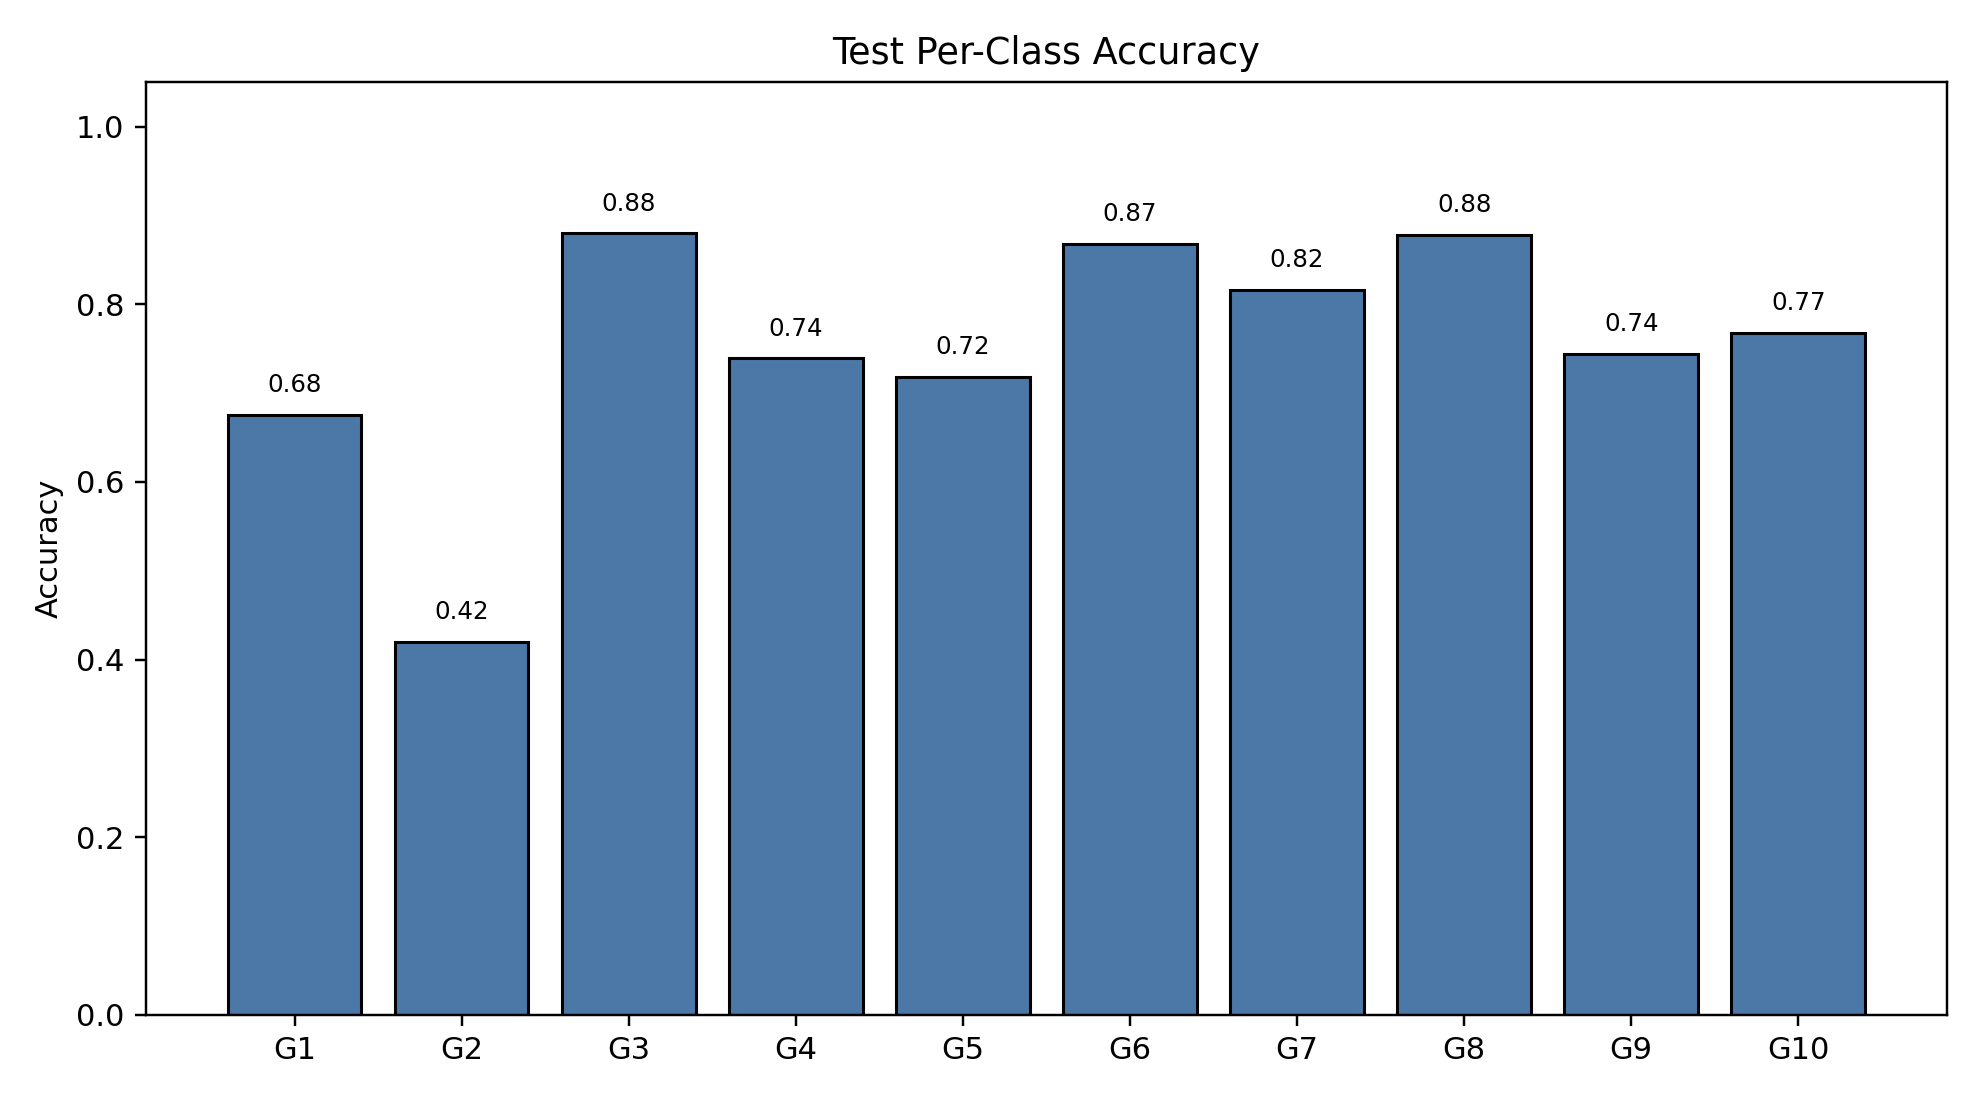

The file beside this chart, header and first rows:
class_index, gesture_id, support, correct, accuracy
0, 1, 182, 123, 0.6758
1, 2, 212, 89, 0.4198
2, 3, 208, 183, 0.8798
3, 4, 184, 136, 0.7391
4, 5, 206, 148, 0.7184
5, 6, 189, 164, 0.8677
6, 7, 196, 160, 0.8163
7, 8, 188, 165, 0.8777
8, 9, 180, 134, 0.7444
9, 10, 159, 122, 0.7673
